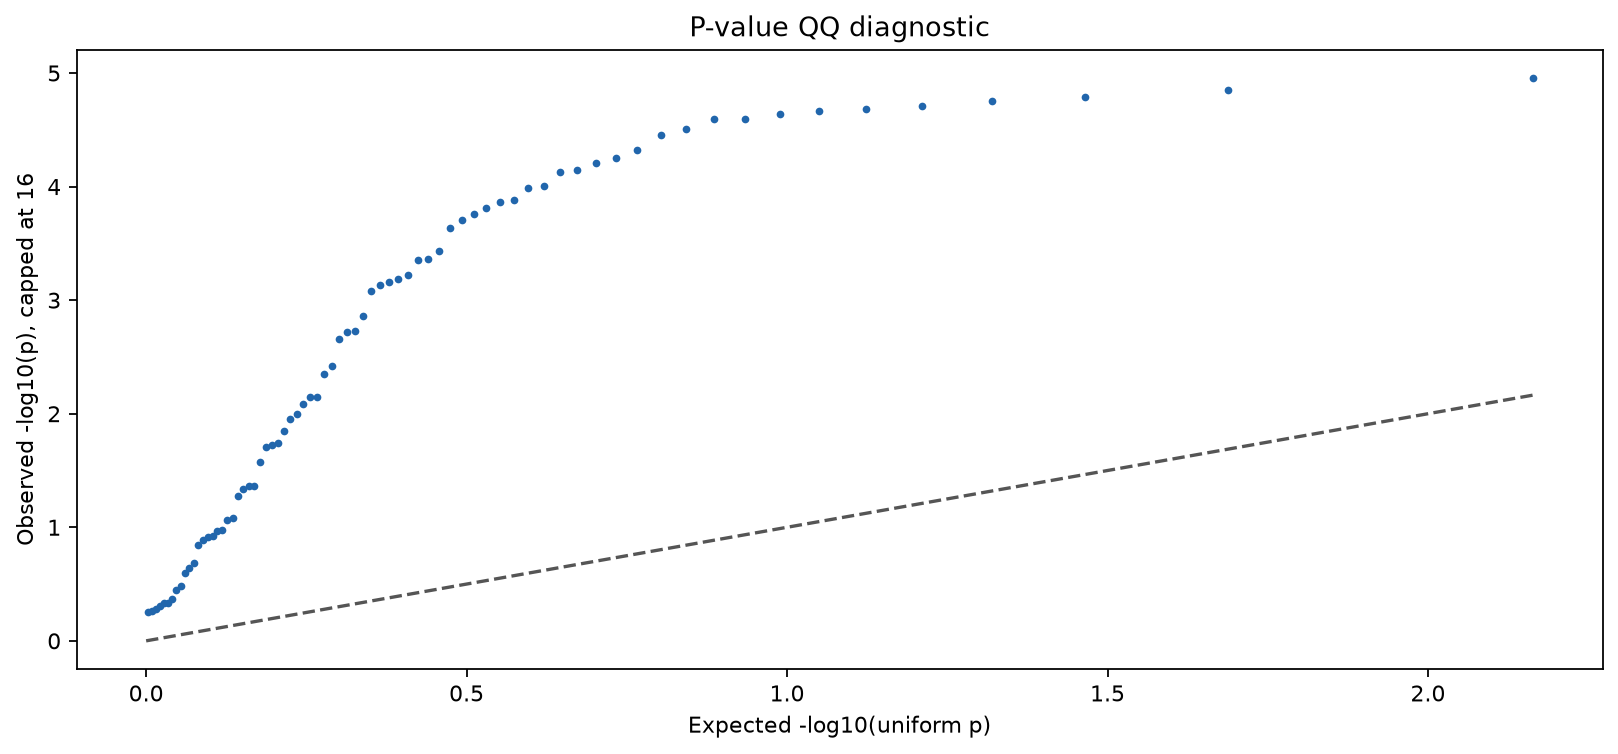

The table this chart was drawn from, first rows:
p_sorted	expected_uniform_quantile
1.101571847579897e-05	0.006849
1.3981683719341942e-05	0.02055
1.638124274967197e-05	0.03425
1.7555202393813708e-05	0.04795
1.9331515511489092e-05	0.06164
2.0739901793147066e-05	0.07534
2.147880252559608e-05	0.08904
2.30729908158306e-05	0.1027
2.52150825437635e-05	0.1164
2.5314303187186168e-05	0.1301
3.132875238298845e-05	0.1438
3.54435428841471e-05	0.1575
4.783836173286787e-05	0.1712
5.620198533220165e-05	0.1849
6.258052950083853e-05	0.1986
7.107922841359495e-05	0.2123
7.499499382238446e-05	0.226
9.879841984511709e-05	0.2397
0.0001032	0.2534
0.0001321	0.2671
0.0001362	0.2808
0.0001549	0.2945
0.0001736	0.3082
0.0001952	0.3219
0.0002316	0.3356
0.0003709	0.3493
0.0004328	0.363
0.0004431	0.3767
0.0005959	0.3904
0.0006497	0.4041
0.0006985	0.4178
0.0007308	0.4315
0.0008232	0.4452
0.001385	0.4589
0.001867	0.4726
0.001908	0.4863
0.002188	0.5
0.003811	0.5137
0.004433	0.5274
0.00709	0.5411
0.0071	0.5548
0.008184	0.5685
0.009989	0.5822
0.01119	0.5959
0.01417	0.6096
0.01814	0.6233
0.01878	0.637
0.01962	0.6507
0.02666	0.6644
0.04296	0.6781
0.04353	0.6918
0.04562	0.7055
0.05339	0.7192
0.08256	0.7329
0.08541	0.7466
0.1051	0.7603
0.1086	0.774
0.1185	0.7877
0.1215	0.8014
0.1306	0.8151
... 13 more rows
